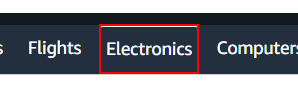
Workflow: if

Step 1: find the link 'Electronics' in window 'Amazon.in : iphone' (chrome.exe)
